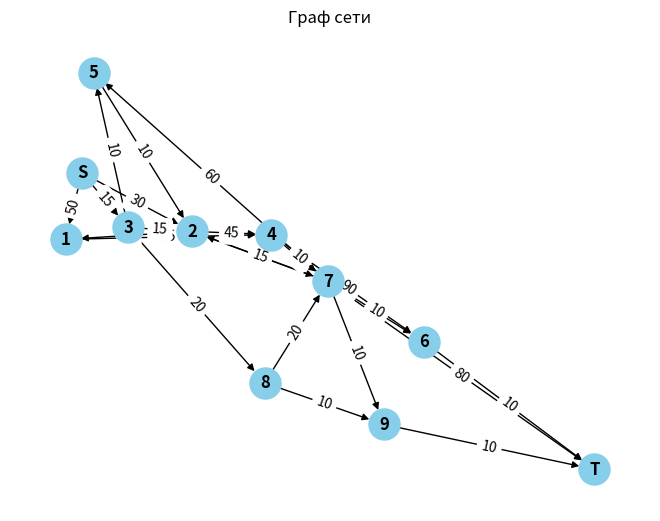
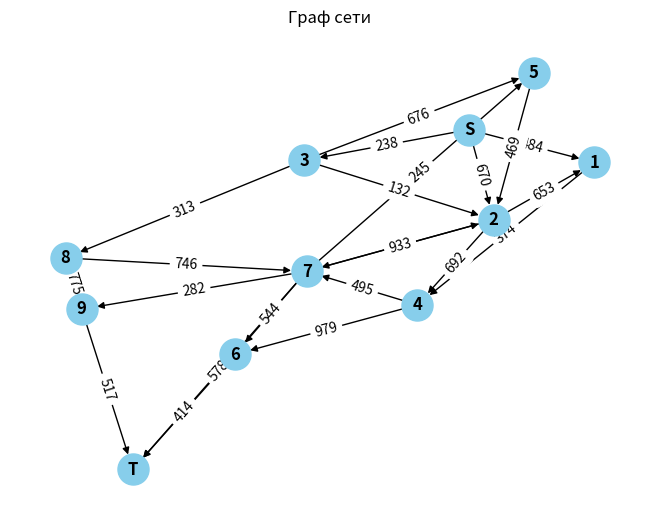

Recreate these plots in Python, in order.
import matplotlib.pyplot as plt
import networkx as nx
from collections import defaultdict
import random

class FordFulkerson:
    def __init__(self, graph):
        # Инициализация графа и множества посещённых вершин
        self.graph = graph  # Граф представлен в виде словаря
        self.visited = set()  # Множество для отслеживания посещённых вершин

    def ford_fulkerson(self, source, sink):
        max_flow = 0

        while True:
            # Поиск пути от source к sink с помощью DFS
            path = self._dfs(source, sink, [])
            if not path:
                break

            # Определение минимальной ёмкости по найденному пути
            min_capacity = float("inf")
            for u, v in path:
                min_capacity = min(min_capacity, self.graph[u][v])  # Находим минимальную ёмкость

            # Обновление пропускных способностей по найденному пути
            for u, v in path:
                self.graph[u][v] -= min_capacity  # Уменьшаем ёмкость прямого ребра
                self.graph[v][u] += min_capacity  # Увеличиваем ёмкость обратного ребра

            max_flow += min_capacity  # Увеличиваем общий максимальный поток

        return max_flow

    def _dfs(self, node, sink, path):
        # Метод для поиска пути с помощью DFS
        if node == sink:
            return path  # Если достигли sink, возвращаем текущий путь
        self.visited.add(node)  # Добавляем текущую вершину в множество посещённых
        for next_node, capacity in self.graph[node].items():
            # Перебираем соседние вершины
            if next_node not in self.visited and capacity > 0:  # Если вершина не посещена и ёмкость положительна
                new_path = path + [(node, next_node)]  # Добавляем текущее ребро в путь
                result = self._dfs(next_node, sink, new_path)  # Рекурсивный вызов для следующей вершины
                if result:
                    return result
        return None

    def min_cut(self, source):
        # Метод для нахождения минимального разреза
        self.visited.add(source)  # Добавляем начальную вершину в множество посещённых
        reachable_nodes = set()  # Множество для хранения достижимых вершин

        stack = [source]  # Стек для обхода графа
        while stack:
            node = stack.pop()  # Извлекаем вершину из стека
            reachable_nodes.add(node)  # Добавляем её в множество достижимых
            for next_node, capacity in self.graph[node].items():
                # Перебираем соседние вершины
                if next_node not in self.visited and capacity > 0:
                    stack.append(next_node)  # Добавляем в стек для дальнейшего обхода
                    self.visited.add(next_node)  # Помечаем как посещённую

        min_cut = []
        for u in reachable_nodes:
            for v, capacity in self.graph[u].items():
                if v not in reachable_nodes:
                    min_cut.append((u, v))  # Если v недостижима, добавляем ребро в минимальный разрез

        return min_cut  # Возвращаем найденный минимальный разрез

def visualize_graph(edges):
    G = nx.DiGraph()
    for u, v, capacity in edges:
        G.add_edge(u, v, capacity=capacity)
    pos = nx.spring_layout(G)
    nx.draw(G, pos, with_labels=True, node_color="skyblue", node_size=500, font_size=12, font_weight="bold")
    nx.draw_networkx_edge_labels(G, pos, edge_labels={(u, v): str(d["capacity"]) for u, v, d in G.edges(data=True)})
    plt.title("Граф сети")
    plt.show()

def find_max_flow_min_cut(edges):
    G = nx.DiGraph()

    for edge in edges:
        G.add_edge(edge[0], edge[1], capacity=edge[2])

    source = 'S'  # Заменяем на буквы
    sink = 'T'    # Заменяем на буквы
    flow_value, flow_dict = nx.maximum_flow(G, source, sink)
    min_cut = nx.minimum_cut(G, source, sink)

    return flow_value, min_cut

# Список рёбер сети
edges = [['S', '1', 50], ['S', '2', 30], ['S', '3', 15],
         ['1', '4', 25], 
         ['2', '1', 50], ['2', '4', 45], ['2', '7', 15], 
         ['3', '2', 15], ['3', '5', 10], ['3', '8', 20],
         ['4', '6', 90], ['4', '7', 10], 
         ['5', '2', 10],
         ['6', 'T', 10], 
         ['7', '2', 15], ['7', '5', 60], ['7', '6', 10], ['7', '9', 10], ['7', 'T', 80],
         ['8', '7', 20], ['8', '9', 10], 
         ['9', 'T', 10]]

# Находим максимальный поток и минимальный разрез
max_flow, min_cut = find_max_flow_min_cut(edges)

print("Максимальный поток:", max_flow)
print("Минимальный разрез:", min_cut)

# Визуализируем граф
visualize_graph(edges)

# построим граф с другими весами
edges2 = []
for i in range(len(edges)):
    cur_edge = edges[i]
    cur_edge[2] = random.randint(100, 1000)
    edges2.append(cur_edge)

max_flow2, min_cut2 = find_max_flow_min_cut(edges2)

print("Максимальный поток:", max_flow2)
print("Минимальный разрез:", min_cut2)
graph2 = defaultdict(dict)
for u, v, capacity in edges2:
    graph2[u][v] = capacity
    graph2[v][u] = 0  # Обратные рёбра для обратного потока

visualize_graph(edges2)
